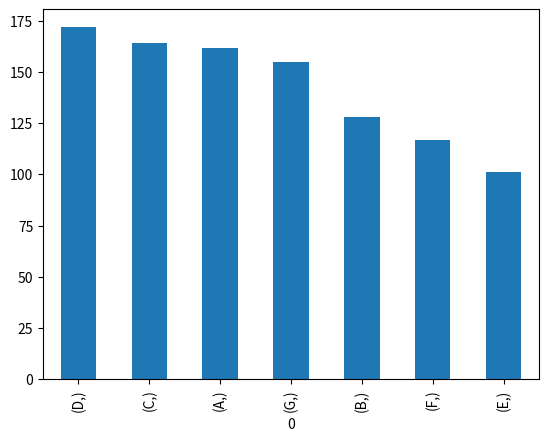

The script that saved this image:
# -*- coding: utf-8 -*-
"""
Created on Wed Oct 19 08:20:14 2022

[redacted]
"""

import numpy as np
import pandas as pd
import matplotlib.pyplot as plt 

nombres = np.array((
    ['A',True],
    ['B',False],
    ['C',True],
    ['D',True],
    ['E',False],
    ['F',False],
    ['G',True]
    ))
# https://numpy.org/doc/stable/reference/random/generated/numpy.random.choice.html

def the_chosen_one(nombres, tipo = "k", valor = 1.05, imp_datos = True):
    """
    

    Parameters
    ----------
    nombres : np.array
        An array containing participant names and whether there must be a "consideration".
        Consideration must be entry as True of Flase statements.
    
    tipo: str with two posible values {"k", "ptj_v"}
        -k can be interpreted as how many times the probability of beeing chosen increments compared with 
            a fare lotery.
        -ptj_v is the advantage (in %) that someone with "some consideration" has over someone without "consideration"
        
        k : int or float, optional
            k is the constant that adds "consideration" to the selected participants
                If  k>=0 and k<1       --> Negative "consideration" is given to selected participants.
                If k=1                 --> No "consideration" is given to selected participants.
                If k>1 and k<=N/(N-Ns) --> Positive "consideration" is given.
            
            Where k has the following constraint:
                k>=0 and k<=N/(N-Ns)
        
        ptj_v : float, optional
            ptj_v  is the advantage that selected participants have over non selected participants.
            ptj_v = (p_v/p_s)-1
            
            In this case:
                pv = ps*(1+ptj_v)
            and ps comes from:
                ps*Ns + pv*Nv*(1+ptj_v) = 1
                ps = 1/(Ns+Nv*(1+ptj_v))
            
            Where ptj_v has the following contraint:
                -1 <= ptj_v <= (1/(ps*Nv)-1) = (1/((1/(Ns+Nv*(1+ptj_v)))*Ns)-1)
    
    valor: float
        The value related to the "tipo" parameter.
   imp_datos: bool, optional
       Set to True to print information about the process.
       
    Computation
        N = Nv + Ns   --> Where N is the number of participants, 
                          Nv is the number of participants with "some consideration"
                          and Ns are the number of participants without "some consideration".
       
        p = 1/N       --> Is the probaility that each participant is picked if no "consideration"
                          was taken into account.
                          
        pv = p*k      --> Is the probability that each participant with "consideration" is picked.
       
       Thus, it has to be the case that:
           
           pv*Nv + (1-pv*Nv) = 1  --> Where pv*Nv is the probability that someone with "consiederation" is picked
                                      and  (1-pv*Nv) is the probability that some one without "consideration" is picked.
       
        This results in the following expression:
            
        ps = (1-pv*Nv)/Ns --> Where ps is the probability that someone without "consideration" is picked.
        
        In order for the second axiom of probabilities to hold (sum(p)=1). It must be the case that:
        
        0 <= pv*Nv <= 1
        0 <= (1/N)*k*(N-Ns) <= 1
        0 <= k <= N/(N-Ns)
            
    Returns 
    -------
    the_chosen_one: "Name of the chosen one"

    """
    
    
    if nombres.shape[1]!=2:
        raise ValueError(f"Array shape must be (N,2), where N is the number of participants. {nombres.shape} was given")

    participantes = pd.DataFrame(nombres, columns = ['Nombre','Ventaja'])
    
    datos_unicos = np.sort(participantes['Ventaja'].unique())
    
    if  participantes['Ventaja'].nunique()>2 :
        raise Exception(f"Two unique values expected as considerarion. {participantes['Ventaja'].unique()} were given.")
    
    valores_posibles = np.array(("True", "False"))
    if participantes['Ventaja'].nunique()==2 and any([datos_unicos[i]!=np.sort(valores_posibles)[i] for i in range(len(valores_posibles))]):
        raise Exception(f'The values for "consideration" must be True or False. {datos_unicos} was given.')
    elif participantes['Ventaja'].nunique()==1 and participantes['Ventaja'].unique()[0] not in ["True", "False"]:
        raise Exception(f'The values for "consideration" must be True or False. {datos_unicos} was given.')
    
    
    if len(datos_unicos)==1:
        print("The process was excuted with only one category")
        the_chosen_one = np.random.choice(
            a = participantes['Nombre'].values
            )
        return the_chosen_one
    n = participantes['Nombre'].nunique()
    n_s = len(participantes[participantes['Ventaja']=='False'])
    n_v = len(participantes[participantes['Ventaja']=='True'])
    
    if n != len(participantes):
        raise Exception(f"There are {n} unique participants. However, {len(participantes)} were given.")
    
    if tipo not in ['k','ptj_v']:
        raise Exception(f'tipo takes no value "{tipo}". Allowed values are ["k","ptj_v"]')
    
        
    if tipo == 'k':
        if (valor<0) or ( valor>(n/(n-n_s)) ):
            raise Exception(f"k is expected to have values between 0 and {n/(n-n_s)} (N/(N-Ns)). {valor} was given")
    if tipo == 'ptj_v':
        if (valor<-1) or (valor>(1/((1/(n_s+n_v*(1+valor)))*n_s)-1)):
            raise Exception(f"ptj_v is expected to have values between -1 and {(1/((1/(n_s+n_v*(1+valor)))*n_s)-1)} ((1/((1/(Ns+Nv*(1+ptj_v)))*Ns)-1)). {valor} was given")

    if tipo == 'k':
        p_v = valor/n            
        p_s = (1-n_v*p_v)/n_s
    else:
        p_s = 1/(n_s+n_v*(1+valor))
        p_v = p_s*(1+valor)
    
    participantes['W'] = np.nan
    participantes.loc[participantes['Ventaja']=='True','W'] = p_v
    participantes.loc[participantes['Ventaja']=='False','W'] = p_s
    
    the_chosen_one = np.random.choice(
        a = participantes['Nombre'].values, 
        p =  participantes['W'].values
        )
    
    
    if  tipo == 'k' and valor == n/(n-n_s):
        print('Only the participants with "some consideration" where considered in this process.')
    elif tipo == 'k':
        print(f"The process was executed with k={valor} which is equivalent to {(p_v/p_s-1)*100}% as advange to selected participants")
    elif tipo=='ptj_v' and valor == n_s/(n-n_s):
        print('Only the participants with "some consideration" where considered in this process.')
    elif tipo=='ptj_v':
        print(f"The process was executed with ptj_v={valor}")
            
        
    return the_chosen_one 



def lunch_list(nombres, tipo = "k", valor = 1.05, imp_datos = True):
    
    los_nombres = nombres.copy()
    la_lista = []
    for ene in range(nombres.shape[0]):
        
        df_nombres = pd.DataFrame(los_nombres, columns = ['Nombre','Ventaja'])
        el_elegido = the_chosen_one(df_nombres.values, tipo = tipo, valor = valor, imp_datos=imp_datos)
        la_lista.append(el_elegido)
        df_nombres = df_nombres[df_nombres['Nombre']!=el_elegido]
        los_nombres = df_nombres.values
    return la_lista
        
valor = 0.5
tipo = 'ptj_v'
imp_datos = True

save_r = []
for c in range(1,1_000):
    result = the_chosen_one(nombres, tipo = tipo , valor = valor)
    save_r.append(result)

df_r = pd.DataFrame(save_r)

df_r.value_counts().plot(kind='bar')

lunch_list(nombres, tipo = tipo , valor = valor)

